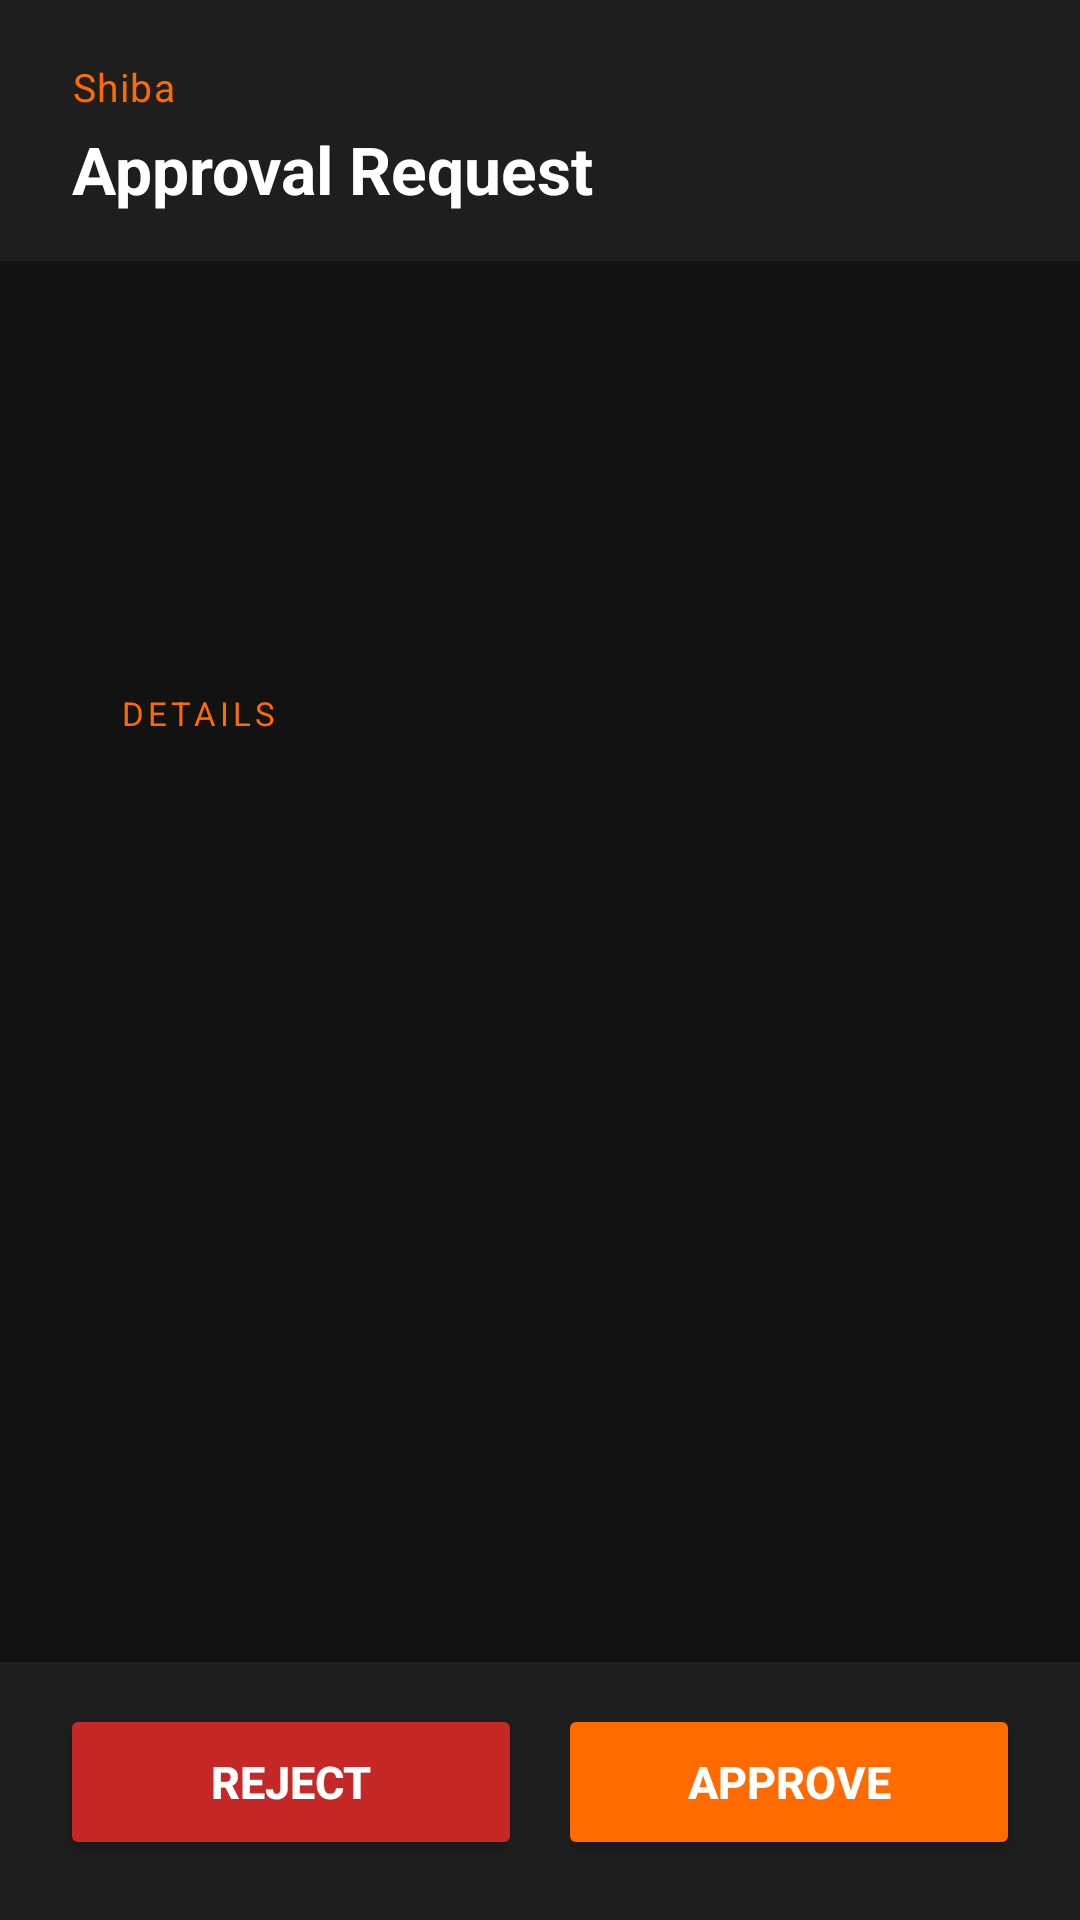

Android layout source for this screen:
<!-- AndroidManifest.xml: application theme Theme.Shiba -->
<!-- res/layout/activity_approval.xml -->
<?xml version="1.0" encoding="utf-8"?>
<LinearLayout xmlns:android="http://schemas.android.com/apk/res/android"
    android:layout_width="match_parent"
    android:layout_height="match_parent"
    android:orientation="vertical"
    android:background="#121212">

    
    <LinearLayout
        android:layout_width="match_parent"
        android:layout_height="wrap_content"
        android:background="#1E1E1E"
        android:paddingStart="24dp"
        android:paddingEnd="24dp"
        android:paddingTop="20dp"
        android:paddingBottom="16dp">

        <LinearLayout
            android:layout_width="match_parent"
            android:layout_height="wrap_content"
            android:orientation="vertical">

            <TextView
                android:layout_width="wrap_content"
                android:layout_height="wrap_content"
                android:text="Shiba"
                android:textSize="13sp"
                android:textColor="#FF6B00"
                android:letterSpacing="0.04"
                android:layout_marginBottom="4dp" />

            <TextView
                android:layout_width="wrap_content"
                android:layout_height="wrap_content"
                android:text="Approval Request"
                android:textSize="22sp"
                android:textStyle="bold"
                android:textColor="#FFFFFF" />

        </LinearLayout>

    </LinearLayout>

    
    <LinearLayout
        android:layout_width="match_parent"
        android:layout_height="0dp"
        android:layout_weight="1"
        android:orientation="vertical"
        android:padding="20dp">

        
        <LinearLayout
            android:layout_width="match_parent"
            android:layout_height="wrap_content"
            android:orientation="vertical"
            android:background="@drawable/card_background"
            android:padding="20dp"
            android:layout_marginBottom="16dp"
            android:elevation="1dp">

            <TextView
                android:id="@+id/tvType"
                android:layout_width="wrap_content"
                android:layout_height="wrap_content"
                android:textSize="11sp"
                android:textColor="#FF6B00"
                android:letterSpacing="0.12"
                android:layout_marginBottom="10dp" />

            <TextView
                android:id="@+id/tvSummary"
                android:layout_width="match_parent"
                android:layout_height="wrap_content"
                android:textSize="17sp"
                android:textStyle="bold"
                android:textColor="#FFFFFF"
                android:lineSpacingMultiplier="1.3" />

        </LinearLayout>

        
        <LinearLayout
            android:layout_width="match_parent"
            android:layout_height="0dp"
            android:layout_weight="1"
            android:orientation="vertical"
            android:background="@drawable/card_background"
            android:padding="20dp"
            android:layout_marginBottom="16dp"
            android:elevation="1dp">

            <TextView
                android:layout_width="wrap_content"
                android:layout_height="wrap_content"
                android:text="DETAILS"
                android:textSize="11sp"
                android:textColor="#FF6B00"
                android:letterSpacing="0.12"
                android:layout_marginBottom="12dp" />

            <ScrollView
                android:layout_width="match_parent"
                android:layout_height="match_parent">

                <TextView
                    android:id="@+id/tvDetail"
                    android:layout_width="match_parent"
                    android:layout_height="wrap_content"
                    android:fontFamily="monospace"
                    android:textSize="13sp"
                    android:textColor="#CCCCCC"
                    android:lineSpacingMultiplier="1.4" />

            </ScrollView>

        </LinearLayout>

    </LinearLayout>

    
    <LinearLayout
        android:layout_width="match_parent"
        android:layout_height="wrap_content"
        android:orientation="horizontal"
        android:background="#1E1E1E"
        android:paddingStart="20dp"
        android:paddingEnd="20dp"
        android:paddingTop="14dp"
        android:paddingBottom="20dp"
        android:elevation="8dp">

        <Button
            android:id="@+id/btnReject"
            android:layout_width="0dp"
            android:layout_height="52dp"
            android:layout_weight="1"
            android:text="Reject"
            android:textSize="15sp"
            android:textStyle="bold"
            android:backgroundTint="#C62828"
            android:textColor="#FFFFFF"
            android:layout_marginEnd="12dp" />

        <Button
            android:id="@+id/btnApprove"
            android:layout_width="0dp"
            android:layout_height="52dp"
            android:layout_weight="1"
            android:text="Approve"
            android:textSize="15sp"
            android:textStyle="bold"
            android:backgroundTint="#FF6B00"
            android:textColor="#FFFFFF" />

    </LinearLayout>

</LinearLayout>
<!-- resources referenced by this layout -->
<resources>
  <style name="Theme.Shiba" parent="Theme.MaterialComponents.NoActionBar">
          <item name="colorPrimary">#FF6B00</item>
          <item name="colorPrimaryVariant">#E05E00</item>
          <item name="colorOnPrimary">#FFFFFF</item>
          <item name="colorSecondary">#FF6B00</item>
          <item name="colorSecondaryVariant">#E05E00</item>
          <item name="colorOnSecondary">#FFFFFF</item>
          <item name="android:windowBackground">#121212</item>
          <item name="android:statusBarColor">#121212</item>
          <item name="android:windowLightStatusBar">false</item>
          <item name="colorSurface">#1E1E1E</item>
          <item name="colorOnSurface">#FFFFFF</item>
          <item name="colorError">#C62828</item>
      </style>
</resources>
